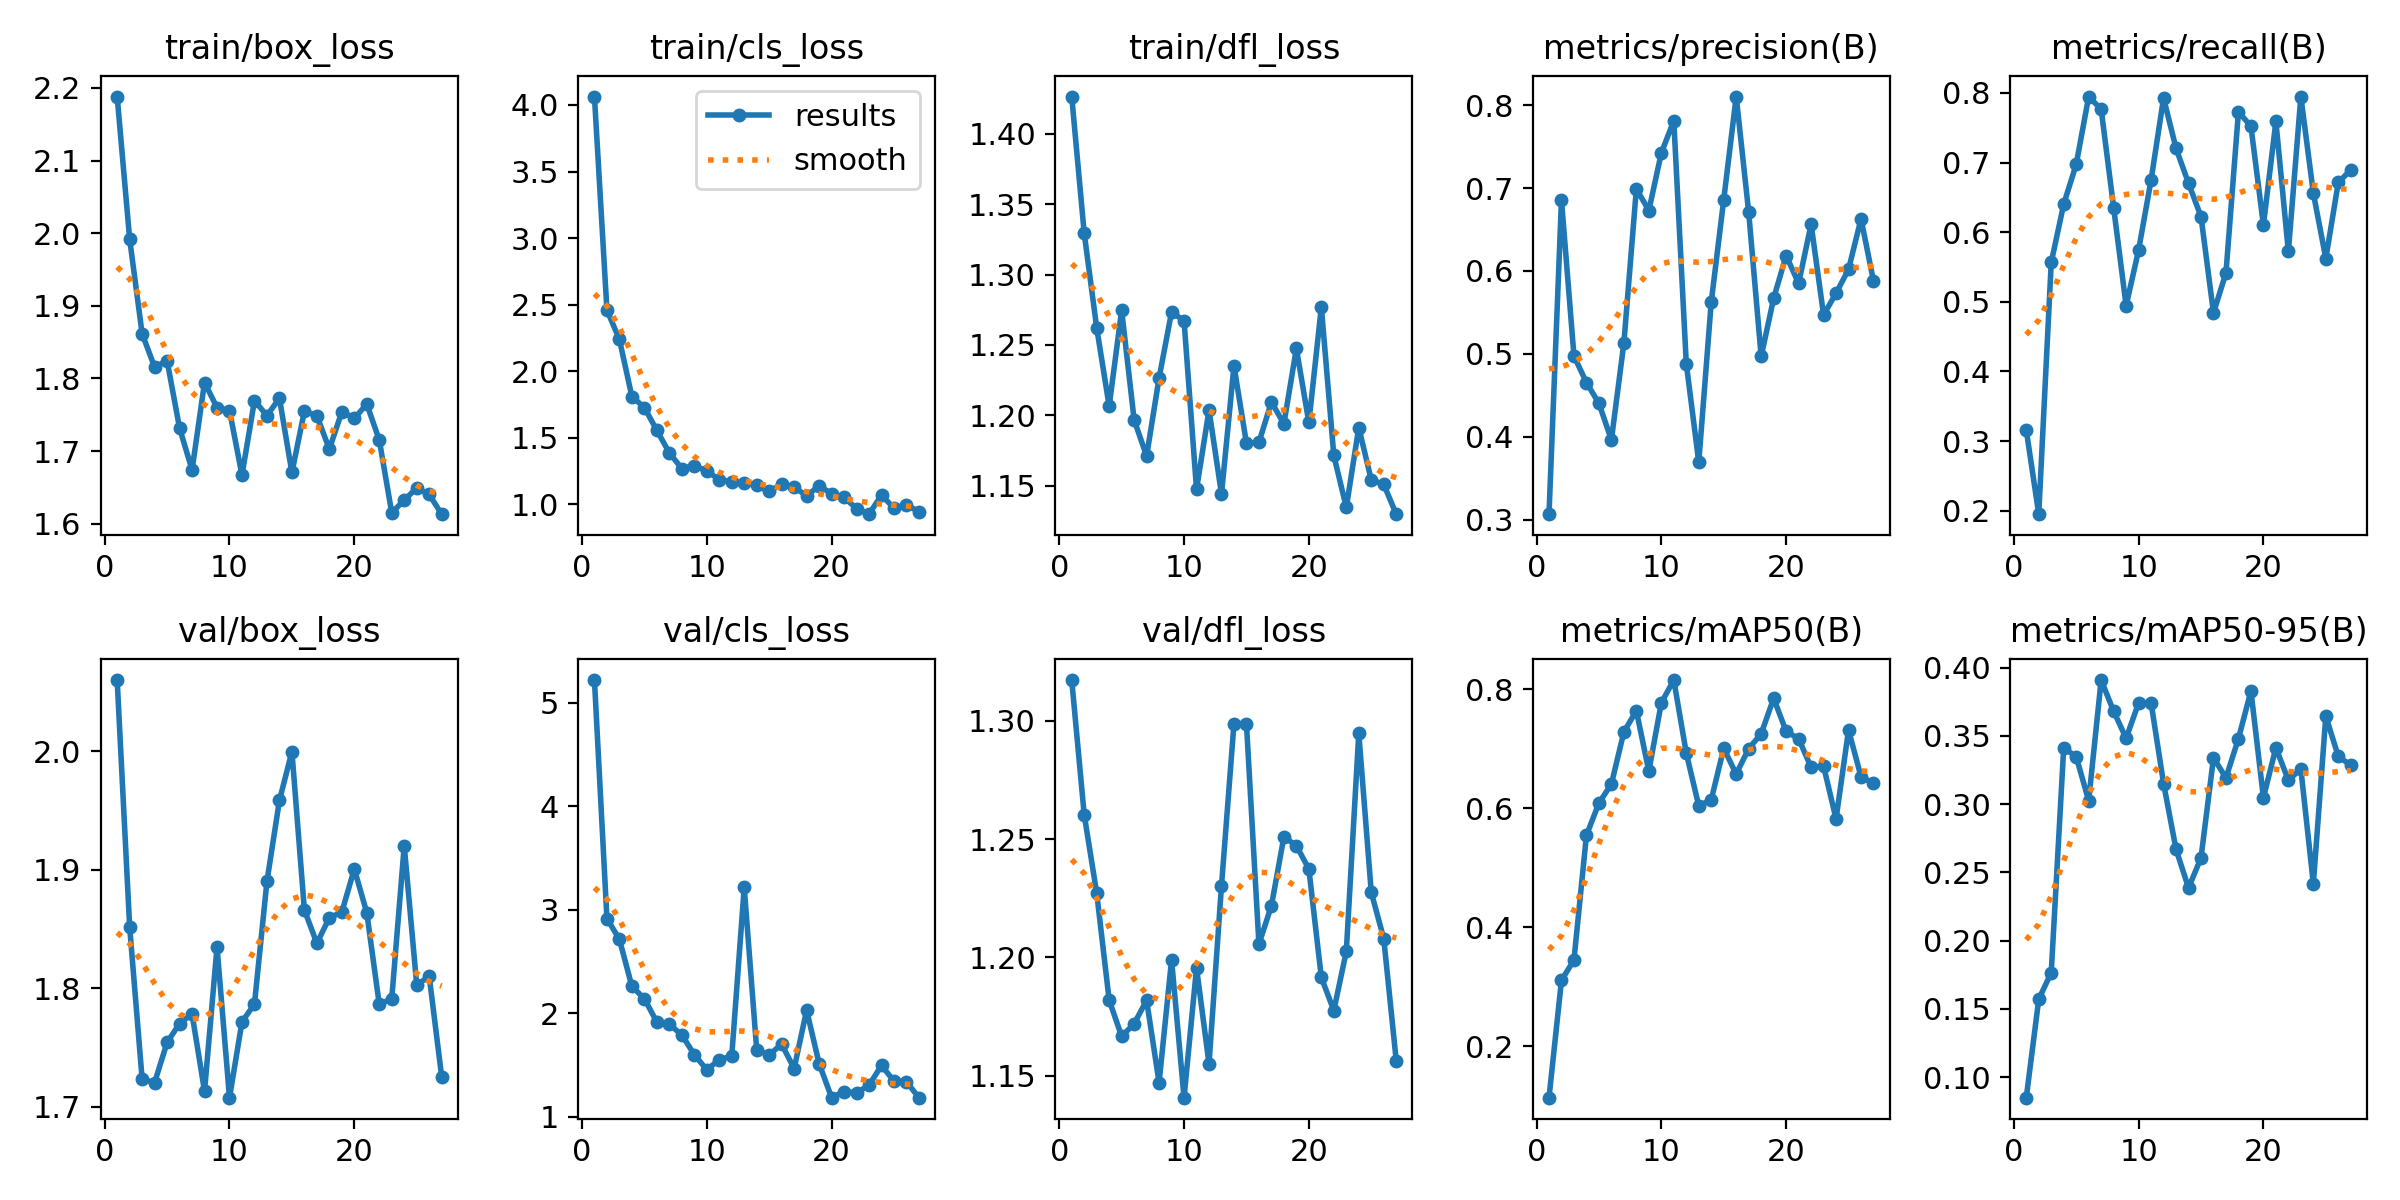

The file beside this chart, header and first rows:
epoch, time, train/box_loss, train/cls_loss, train/dfl_loss, metrics/precision(B), metrics/recall(B), metrics/mAP50(B), metrics/mAP50-95(B), val/box_loss, val/cls_loss, val/dfl_loss, lr/pg0, lr/pg1, lr/pg2
1, 79.61, 2.188, 4.063, 1.427, 0.3066, 0.3158, 0.1134, 0.08494, 2.06, 5.22, 1.317, 6.25e-05, 6.25e-05, 6.25e-05
2, 145.3, 1.992, 2.46, 1.329, 0.6855, 0.1949, 0.3106, 0.157, 1.852, 2.916, 1.26, 0.0001361, 0.0001361, 0.0001361
3, 210, 1.862, 2.239, 1.262, 0.4975, 0.5566, 0.3448, 0.1766, 1.723, 2.715, 1.227, 0.0002083, 0.0002083, 0.0002083
4, 273.7, 1.815, 1.81, 1.207, 0.4654, 0.6402, 0.5543, 0.3412, 1.72, 2.261, 1.182, 0.000279, 0.000279, 0.000279
5, 341.7, 1.824, 1.727, 1.275, 0.4402, 0.6974, 0.6084, 0.3347, 1.754, 2.142, 1.167, 0.0003481, 0.0003481, 0.0003481
6, 403.5, 1.731, 1.556, 1.197, 0.3962, 0.7946, 0.6404, 0.3026, 1.77, 1.916, 1.172, 0.0004158, 0.0004158, 0.0004158
7, 476.5, 1.674, 1.387, 1.171, 0.5131, 0.7768, 0.7279, 0.3909, 1.778, 1.896, 1.182, 0.0004821, 0.0004821, 0.0004821
8, 541.4, 1.794, 1.27, 1.227, 0.699, 0.6353, 0.7637, 0.368, 1.713, 1.791, 1.147, 0.0005468, 0.0005468, 0.0005468
9, 600.2, 1.76, 1.292, 1.273, 0.6729, 0.4943, 0.662, 0.3483, 1.835, 1.602, 1.199, 0.00061, 0.00061, 0.00061
10, 661.2, 1.756, 1.25, 1.267, 0.7423, 0.5744, 0.7769, 0.374, 1.708, 1.455, 1.141, 0.0006718, 0.0006718, 0.0006718
11, 720.5, 1.667, 1.187, 1.147, 0.7812, 0.6749, 0.8152, 0.3743, 1.772, 1.552, 1.196, 0.0007321, 0.0007321, 0.0007321
12, 787.1, 1.769, 1.17, 1.204, 0.4882, 0.7927, 0.6924, 0.3151, 1.787, 1.587, 1.155, 0.0007909, 0.0007909, 0.0007909
13, 856.4, 1.749, 1.161, 1.144, 0.3693, 0.7205, 0.6037, 0.2669, 1.89, 3.216, 1.23, 0.0008482, 0.0008482, 0.0008482
14, 924.1, 1.773, 1.144, 1.235, 0.5626, 0.6703, 0.614, 0.2386, 1.958, 1.648, 1.299, 0.000904, 0.000904, 0.000904
15, 989.2, 1.67, 1.098, 1.18, 0.6859, 0.6225, 0.7006, 0.2606, 2, 1.6, 1.299, 0.0009583, 0.0009583, 0.0009583
16, 1050, 1.755, 1.152, 1.181, 0.8103, 0.484, 0.6571, 0.3338, 1.866, 1.702, 1.206, 0.001011, 0.001011, 0.001011
17, 1109, 1.749, 1.129, 1.209, 0.6707, 0.5415, 0.6999, 0.3192, 1.838, 1.467, 1.222, 0.001052, 0.001052, 0.001052
18, 1181, 1.703, 1.065, 1.194, 0.4968, 0.7731, 0.7249, 0.348, 1.859, 2.03, 1.251, 0.00104, 0.00104, 0.00104
19, 1255, 1.754, 1.138, 1.247, 0.5669, 0.7521, 0.7845, 0.3828, 1.864, 1.515, 1.247, 0.001027, 0.001027, 0.001027
20, 1329, 1.745, 1.082, 1.195, 0.6185, 0.6102, 0.729, 0.3048, 1.9, 1.186, 1.237, 0.001015, 0.001015, 0.001015
21, 1411, 1.764, 1.053, 1.277, 0.5849, 0.7591, 0.7166, 0.3412, 1.864, 1.245, 1.191, 0.001002, 0.001002, 0.001002
22, 1495, 1.715, 0.9687, 1.171, 0.6562, 0.5723, 0.6686, 0.3175, 1.786, 1.233, 1.177, 0.0009901, 0.0009901, 0.0009901
23, 1580, 1.615, 0.9265, 1.135, 0.5469, 0.7949, 0.6704, 0.3257, 1.791, 1.306, 1.203, 0.0009778, 0.0009778, 0.0009778
24, 1668, 1.632, 1.07, 1.191, 0.573, 0.6562, 0.5818, 0.2416, 1.92, 1.496, 1.295, 0.0009654, 0.0009654, 0.0009654
25, 1754, 1.649, 0.9715, 1.154, 0.6019, 0.5621, 0.7312, 0.3644, 1.803, 1.346, 1.227, 0.000953, 0.000953, 0.000953
26, 1847, 1.64, 0.9977, 1.151, 0.6628, 0.6714, 0.6526, 0.335, 1.81, 1.339, 1.208, 0.0009406, 0.0009406, 0.0009406
27, 1923, 1.613, 0.9441, 1.13, 0.5879, 0.6894, 0.6416, 0.3285, 1.725, 1.185, 1.156, 0.0009283, 0.0009283, 0.0009283
